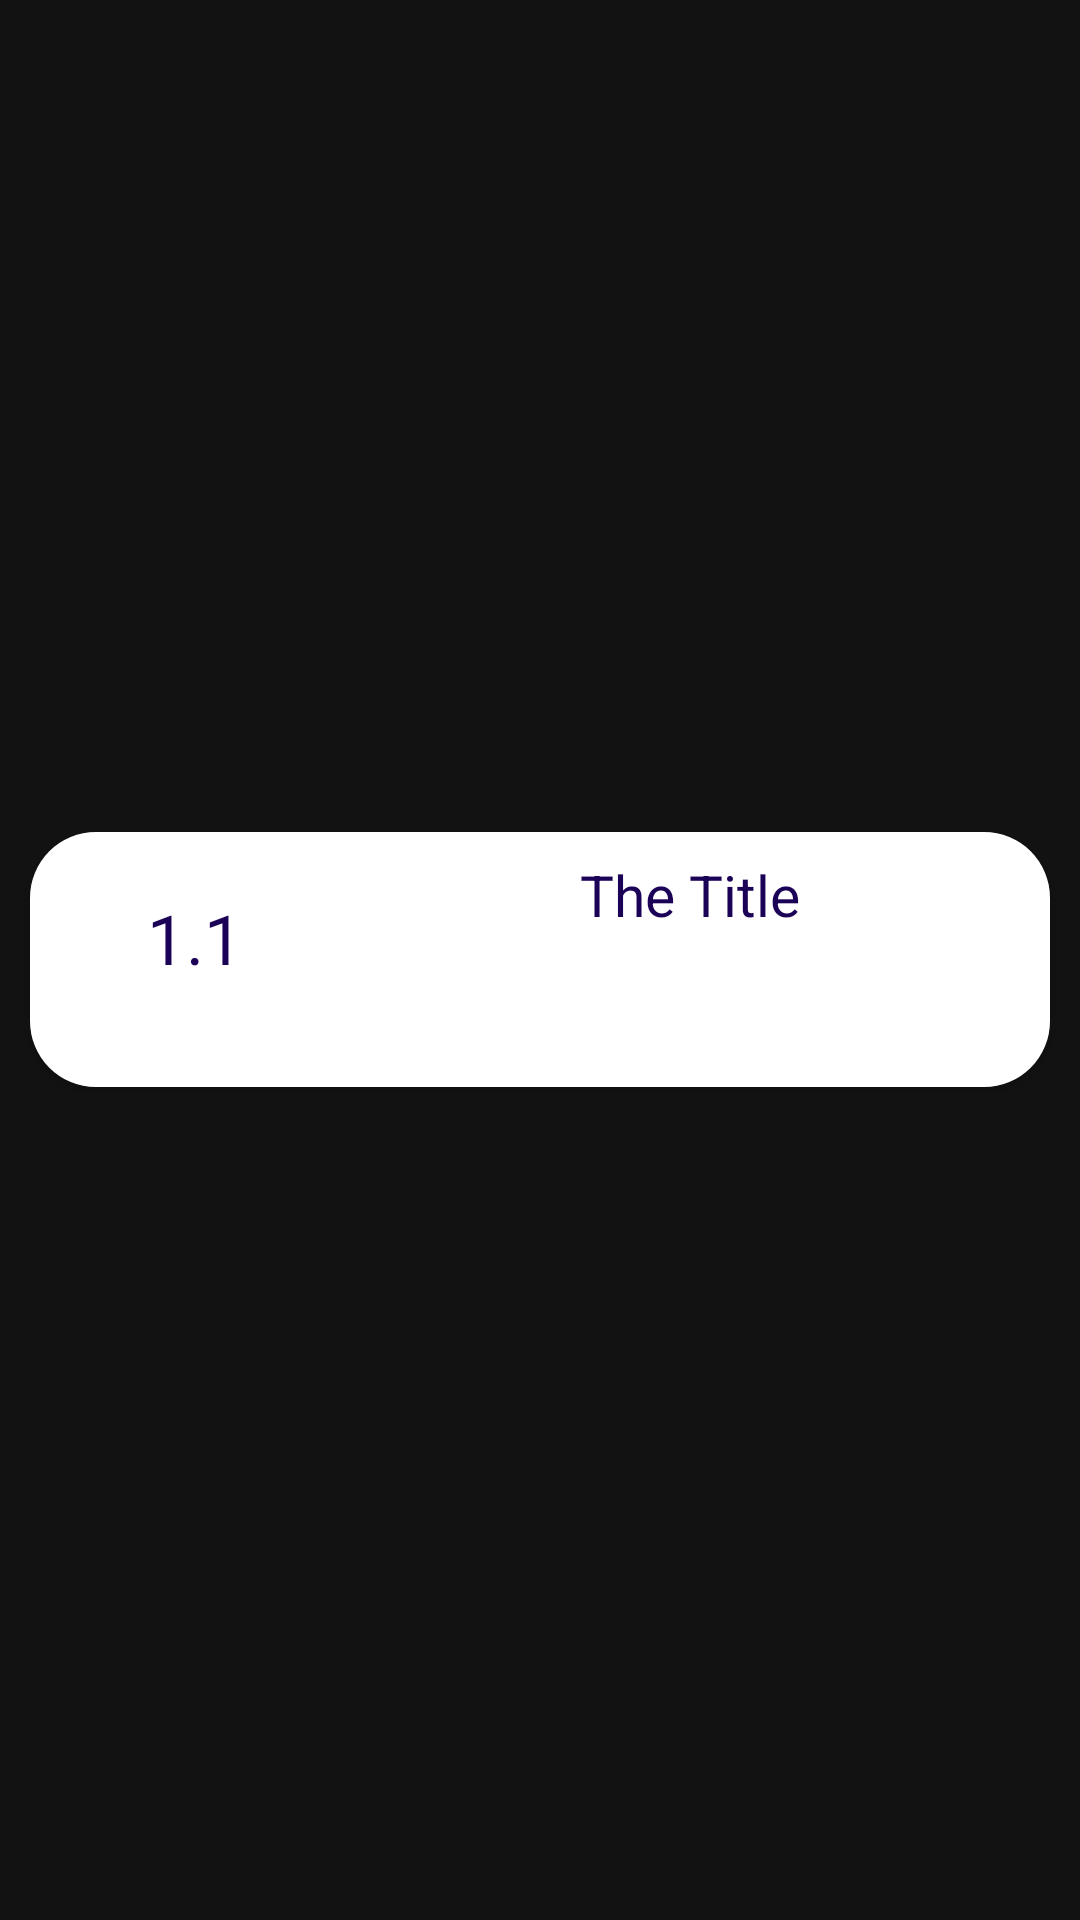

Produce the Android XML layout that renders to this screen, including the resource entries it uses.
<!-- AndroidManifest.xml: application theme Theme.AndroidLearn -->
<!-- res/layout/card_item.xml -->
<?xml version="1.0" encoding="utf-8"?>
<LinearLayout xmlns:android="http://schemas.android.com/apk/res/android"
    xmlns:app="http://schemas.android.com/apk/res-auto"
    android:orientation="vertical"
    android:layout_width="match_parent"
    android:layout_height="wrap_content"

    android:gravity="center_vertical">


        <androidx.cardview.widget.CardView
            android:layout_width="match_parent"
            android:layout_height="wrap_content"
            android:layout_margin="10dp"
            app:cardCornerRadius="22dp">

            <LinearLayout
                android:background="@color/white"

                android:layout_width="match_parent"
                android:layout_height="wrap_content"
                android:orientation="horizontal">

                <LinearLayout
                    android:layout_width="100dp"
                    android:layout_height="match_parent">
                    <TextView
                        android:id="@+id/baslikNumara"
                        android:layout_width="match_parent"
                        android:layout_height="wrap_content"
                        android:text="1.1"
                        android:textSize="23sp"
                        android:layout_marginStart="10dp"
                        android:layout_marginTop="20dp"
                        android:textAlignment="center"
                        android:textColor="@color/textcolor"></TextView>
                </LinearLayout>
                <LinearLayout
                    android:orientation="vertical"
                    android:layout_width="match_parent"
                    android:layout_height="85dp">
                <TextView
                    android:textAlignment="center"
                    android:id="@+id/titleTv"
                    android:layout_width="match_parent"
                    android:layout_height="wrap_content"
                    android:padding="8dp"
                    android:text="The Title"
                    android:textSize="19sp"

                    android:textColor="@color/textcolor" />

                    <TextView
                        android:id="@+id/aciklamaTv"
                        android:layout_width="0dp"
                        android:layout_height="0dp"></TextView>
                </LinearLayout>
            </LinearLayout>
        </androidx.cardview.widget.CardView>

</LinearLayout>
<!-- resources referenced by this layout -->
<resources>
  <color name="textcolor">#1C0257</color>
  <color name="white">#FFFFFFFF</color>
  <style name="Theme.AndroidLearn" parent="Theme.MaterialComponents.NoActionBar">
          
          <item name="colorPrimary">@color/themeColor2</item>
          <item name="colorPrimaryVariant">@color/themeColor3</item>
          <item name="colorOnPrimary">@color/white</item>
          
          <item name="colorSecondary">@color/teal_200</item>
          <item name="colorSecondaryVariant">@color/teal_700</item>
          <item name="colorOnSecondary">@color/black</item>
          
          <item name="android:statusBarColor">?attr/colorPrimaryVariant</item>
          
      </style>
  <color name="themeColor2">#29b6f6</color>
  <color name="themeColor3">#38006b</color>
  <color name="teal_200">#FF03DAC5</color>
  <color name="teal_700">#FF018786</color>
  <color name="black">#FF000000</color>
</resources>
